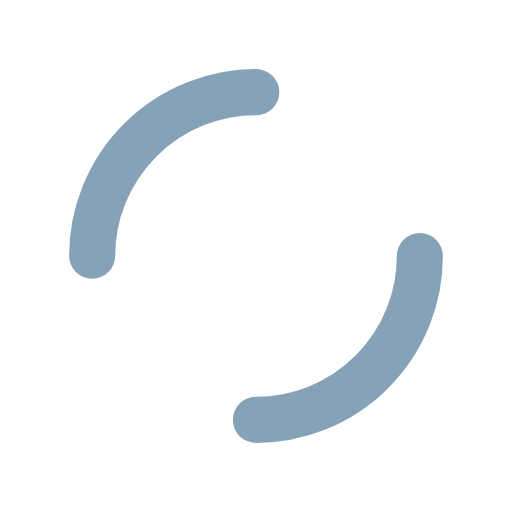
t = 0.00 s
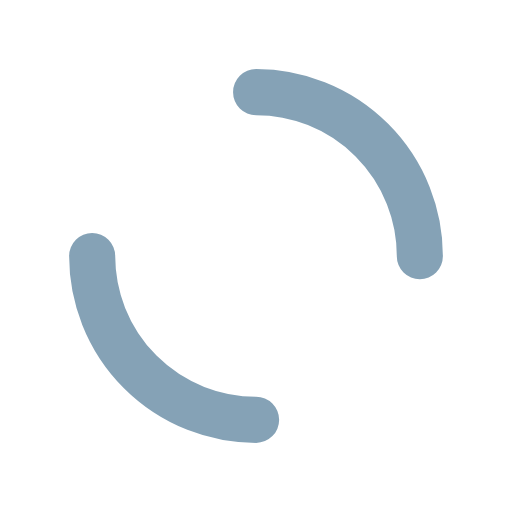
t = 0.26 s
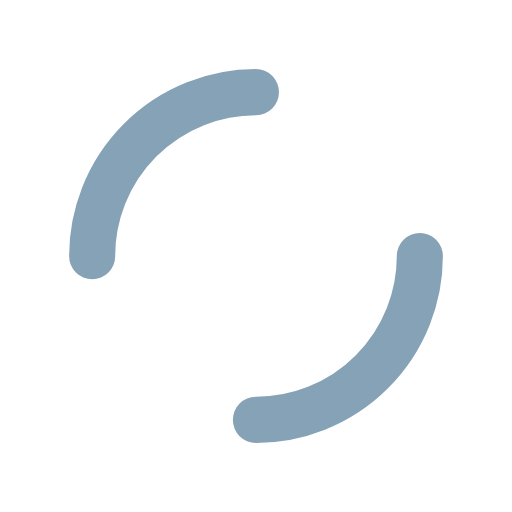
t = 0.51 s
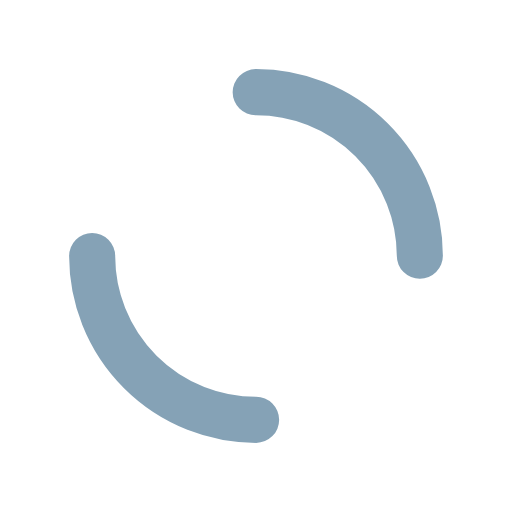
t = 0.77 s

The animated SVG that drew these frames (rendered in a browser with its animation timeline set to each time). Animation: 1 SMIL element (animateTransform=1); one cycle of 1.02 s, repeats indefinitely.

<?xml version="1.0" encoding="utf-8"?>
<svg xmlns="http://www.w3.org/2000/svg" xmlns:xlink="http://www.w3.org/1999/xlink" style="margin: auto; background: none; display: block; shape-rendering: auto;" width="200px" height="200px" viewBox="0 0 100 100" preserveAspectRatio="xMidYMid">
<circle cx="50" cy="50" r="32" stroke-width="9" stroke="#85a2b6" stroke-dasharray="50.26548245743669 50.26548245743669" fill="none" stroke-linecap="round">
  <animateTransform attributeName="transform" type="rotate" repeatCount="indefinite" dur="1.0204081632653061s" keyTimes="0;1" values="0 50 50;360 50 50"></animateTransform>
</circle>
<!-- [ldio] generated by https://loading.io/ --></svg>